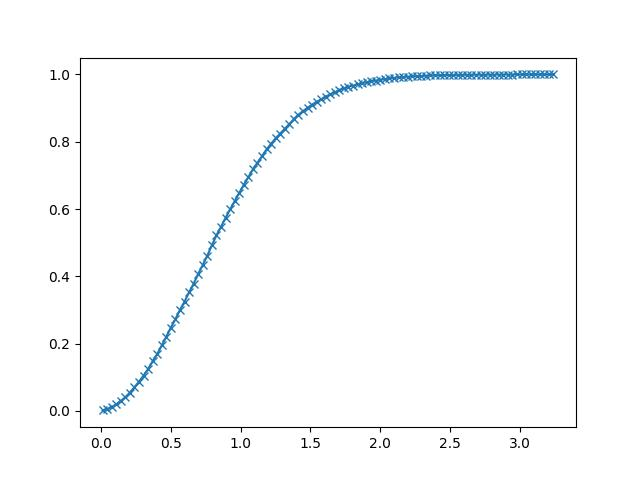

Data behind this chart, as committed beside it:
1.116207242012023926e-02, 1.770019531250000000e-03
4.380305483937263489e-02, 5.187988281250000000e-03
7.644403725862503052e-02, 1.159667968750000000e-02
1.090850159525871277e-01, 1.989746093750000000e-02
1.417260020971298218e-01, 3.002929687500000000e-02
1.743669807910919189e-01, 4.095458984375000000e-02
2.070079594850540161e-01, 5.480957031250000000e-02
2.396489381790161133e-01, 7.025146484375000000e-02
2.722899317741394043e-01, 8.740234375000000000e-02
3.049308955669403076e-01, 1.048583984375000000e-01
3.375718891620635986e-01, 1.248168945312500000e-01
3.702128529548645020e-01, 1.480712890625000000e-01
4.028538465499877930e-01, 1.691284179687500000e-01
4.354948401451110840e-01, 1.947021484375000000e-01
4.681358039379119873e-01, 2.207641601562500000e-01
5.007767677307128906e-01, 2.478027343750000000e-01
5.334177613258361816e-01, 2.730102539062500000e-01
5.660587549209594727e-01, 3.002929687500000000e-01
5.986997485160827637e-01, 3.249511718750000000e-01
6.313407421112060547e-01, 3.527221679687500000e-01
6.639816761016845703e-01, 3.784790039062500000e-01
6.966226696968078613e-01, 4.068603515625000000e-01
7.292636632919311523e-01, 4.337768554687500000e-01
7.619046568870544434e-01, 4.617309570312500000e-01
7.945456504821777344e-01, 4.918823242187500000e-01
8.271865844726562500e-01, 5.216064453125000000e-01
8.598275780677795410e-01, 5.472412109375000000e-01
8.924685716629028320e-01, 5.733642578125000000e-01
9.251095652580261230e-01, 5.988159179687500000e-01
9.577505588531494141e-01, 6.232299804687500000e-01
9.903914928436279297e-01, 6.476440429687500000e-01
1.023032546043395996e+00, 6.721191406250000000e-01
1.055673480033874512e+00, 6.944580078125000000e-01
1.088314414024353027e+00, 7.175903320312500000e-01
1.120955467224121094e+00, 7.374877929687500000e-01
1.153596401214599609e+00, 7.570190429687500000e-01
1.186237454414367676e+00, 7.769165039062500000e-01
1.218878388404846191e+00, 7.940673828125000000e-01
1.251519322395324707e+00, 8.098754882812500000e-01
1.284160375595092773e+00, 8.241577148437500000e-01
1.316801309585571289e+00, 8.383178710937500000e-01
1.349442362785339355e+00, 8.523559570312500000e-01
1.382083296775817871e+00, 8.672485351562500000e-01
1.414724230766296387e+00, 8.802490234375000000e-01
1.447365283966064453e+00, 8.909912109375000000e-01
1.480006217956542969e+00, 9.005737304687500000e-01
1.512647271156311035e+00, 9.102172851562500000e-01
1.545288205146789551e+00, 9.185180664062500000e-01
1.577929139137268066e+00, 9.258422851562500000e-01
1.610570192337036133e+00, 9.337158203125000000e-01
1.643211126327514648e+00, 9.408569335937500000e-01
1.675852179527282715e+00, 9.469604492187500000e-01
1.708493113517761230e+00, 9.530029296875000000e-01
1.741134047508239746e+00, 9.586791992187500000e-01
1.773775100708007812e+00, 9.635620117187500000e-01
1.806416034698486328e+00, 9.666748046875000000e-01
1.839057087898254395e+00, 9.704589843750000000e-01
1.871698021888732910e+00, 9.736328125000000000e-01
1.904338955879211426e+00, 9.768066406250000000e-01
1.936980009078979492e+00, 9.796752929687500000e-01
1.969620943069458008e+00, 9.816894531250000000e-01
... 39 more rows
